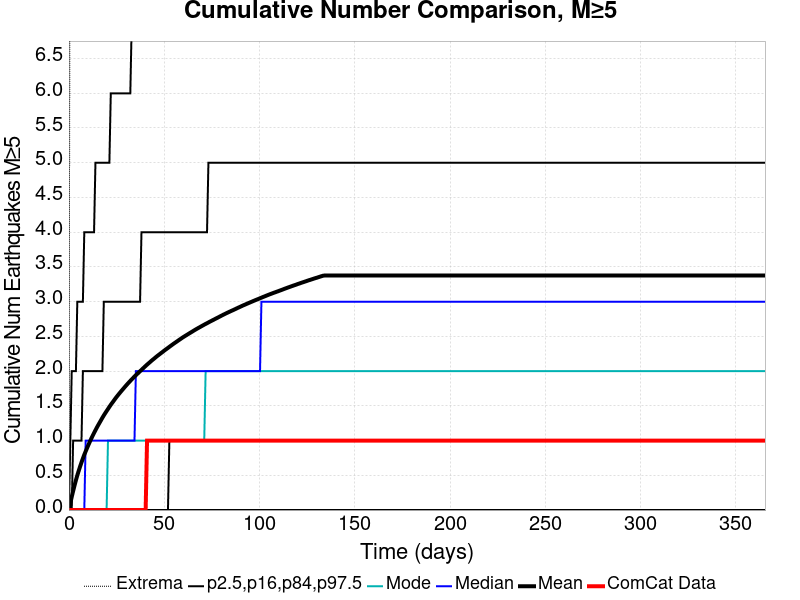

Values plotted in this chart, from the file beside it:
Time (days), ComCat Data, Simulation Mean, Simulation Median, Simulation Mode, Simulation Minimum, Simulation Maximum, 2.5 %-ile, 16 %-ile, 84 %-ile, 97.5 %-ile
0.0, 0.0, 0.0, 0.0, 0.0, 0.0, 0.0, 0.0, 0.0, 0.0, 0.0
0.732, 0.0, 0.09715, 0.0, 0.0, 0.0, 11.0, 0.0, 0.0, 0.0, 1.0
1.464, 0.0, 0.1893, 0.0, 0.0, 0.0, 15.0, 0.0, 0.0, 0.0, 2.0
2.196, 0.0, 0.2728, 0.0, 0.0, 0.0, 17.0, 0.0, 0.0, 1.0, 2.0
2.928, 0.0, 0.3533, 0.0, 0.0, 0.0, 18.0, 0.0, 0.0, 1.0, 2.0
3.66, 0.0, 0.4292, 0.0, 0.0, 0.0, 19.0, 0.0, 0.0, 1.0, 2.0
4.392, 0.0, 0.4999, 0.0, 0.0, 0.0, 21.0, 0.0, 0.0, 1.0, 3.0
5.124, 0.0, 0.5648, 0.0, 0.0, 0.0, 23.0, 0.0, 0.0, 1.0, 3.0
5.856, 0.0, 0.6271, 0.0, 0.0, 0.0, 24.0, 0.0, 0.0, 1.0, 3.0
6.588, 0.0, 0.6862, 0.0, 0.0, 0.0, 24.0, 0.0, 0.0, 1.0, 3.0
7.32, 0.0, 0.7424, 0.0, 0.0, 0.0, 26.0, 0.0, 0.0, 2.0, 3.0
8.052, 0.0, 0.7964, 0.0, 0.0, 0.0, 27.0, 0.0, 0.0, 2.0, 4.0
8.784, 0.0, 0.8455, 1.0, 0.0, 0.0, 28.0, 0.0, 0.0, 2.0, 4.0
9.516, 0.0, 0.8932, 1.0, 0.0, 0.0, 28.0, 0.0, 0.0, 2.0, 4.0
10.25, 0.0, 0.9396, 1.0, 0.0, 0.0, 28.0, 0.0, 0.0, 2.0, 4.0
10.98, 0.0, 0.9848, 1.0, 0.0, 0.0, 28.0, 0.0, 0.0, 2.0, 4.0
11.71, 0.0, 1.028, 1.0, 0.0, 0.0, 29.0, 0.0, 0.0, 2.0, 4.0
12.44, 0.0, 1.07, 1.0, 0.0, 0.0, 29.0, 0.0, 0.0, 2.0, 4.0
13.18, 0.0, 1.11, 1.0, 0.0, 0.0, 29.0, 0.0, 0.0, 2.0, 4.0
13.91, 0.0, 1.149, 1.0, 0.0, 0.0, 29.0, 0.0, 0.0, 2.0, 5.0
14.64, 0.0, 1.188, 1.0, 0.0, 0.0, 29.0, 0.0, 0.0, 2.0, 5.0
15.37, 0.0, 1.224, 1.0, 0.0, 0.0, 30.0, 0.0, 0.0, 2.0, 5.0
16.1, 0.0, 1.259, 1.0, 0.0, 0.0, 31.0, 0.0, 0.0, 2.0, 5.0
16.84, 0.0, 1.294, 1.0, 0.0, 0.0, 31.0, 0.0, 0.0, 2.0, 5.0
17.57, 0.0, 1.329, 1.0, 0.0, 0.0, 31.0, 0.0, 0.0, 2.0, 5.0
18.3, 0.0, 1.363, 1.0, 0.0, 0.0, 31.0, 0.0, 0.0, 3.0, 5.0
19.03, 0.0, 1.395, 1.0, 0.0, 0.0, 31.0, 0.0, 0.0, 3.0, 5.0
19.76, 0.0, 1.425, 1.0, 0.0, 0.0, 31.0, 0.0, 0.0, 3.0, 5.0
20.49, 0.0, 1.455, 1.0, 1.0, 0.0, 32.0, 0.0, 0.0, 3.0, 5.0
21.23, 0.0, 1.486, 1.0, 1.0, 0.0, 32.0, 0.0, 0.0, 3.0, 5.0
21.96, 0.0, 1.515, 1.0, 1.0, 0.0, 32.0, 0.0, 0.0, 3.0, 6.0
22.69, 0.0, 1.543, 1.0, 1.0, 0.0, 32.0, 0.0, 0.0, 3.0, 6.0
23.42, 0.0, 1.57, 1.0, 1.0, 0.0, 33.0, 0.0, 0.0, 3.0, 6.0
24.15, 0.0, 1.598, 1.0, 1.0, 0.0, 33.0, 0.0, 0.0, 3.0, 6.0
24.89, 0.0, 1.625, 1.0, 1.0, 0.0, 33.0, 0.0, 0.0, 3.0, 6.0
25.62, 0.0, 1.65, 1.0, 1.0, 0.0, 34.0, 0.0, 0.0, 3.0, 6.0
26.35, 0.0, 1.675, 1.0, 1.0, 0.0, 34.0, 0.0, 0.0, 3.0, 6.0
27.08, 0.0, 1.7, 1.0, 1.0, 0.0, 34.0, 0.0, 0.0, 3.0, 6.0
27.81, 0.0, 1.724, 1.0, 1.0, 0.0, 34.0, 0.0, 0.0, 3.0, 6.0
28.55, 0.0, 1.747, 1.0, 1.0, 0.0, 34.0, 0.0, 0.0, 3.0, 6.0
29.28, 0.0, 1.771, 1.0, 1.0, 0.0, 34.0, 0.0, 0.0, 3.0, 6.0
30.01, 0.0, 1.794, 1.0, 1.0, 0.0, 34.0, 0.0, 0.0, 3.0, 6.0
30.74, 0.0, 1.816, 1.0, 1.0, 0.0, 35.0, 0.0, 0.0, 3.0, 6.0
31.47, 0.0, 1.838, 1.0, 1.0, 0.0, 35.0, 0.0, 0.0, 3.0, 6.0
32.21, 0.0, 1.86, 1.0, 1.0, 0.0, 35.0, 0.0, 0.0, 3.0, 6.0
32.94, 0.0, 1.881, 1.0, 1.0, 0.0, 35.0, 0.0, 0.0, 3.0, 7.0
33.67, 0.0, 1.902, 1.0, 1.0, 0.0, 35.0, 0.0, 0.0, 3.0, 7.0
34.4, 0.0, 1.922, 1.0, 1.0, 0.0, 35.0, 0.0, 0.0, 3.0, 7.0
35.13, 0.0, 1.942, 2.0, 1.0, 0.0, 35.0, 0.0, 0.0, 3.0, 7.0
35.87, 0.0, 1.961, 2.0, 1.0, 0.0, 35.0, 0.0, 0.0, 3.0, 7.0
36.6, 0.0, 1.98, 2.0, 1.0, 0.0, 35.0, 0.0, 0.0, 3.0, 7.0
37.33, 0.0, 1.999, 2.0, 1.0, 0.0, 35.0, 0.0, 0.0, 3.0, 7.0
38.06, 0.0, 2.018, 2.0, 1.0, 0.0, 35.0, 0.0, 0.0, 4.0, 7.0
38.79, 0.0, 2.037, 2.0, 1.0, 0.0, 35.0, 0.0, 0.0, 4.0, 7.0
39.53, 0.0, 2.056, 2.0, 1.0, 0.0, 35.0, 0.0, 0.0, 4.0, 7.0
40.26, 0.0, 2.075, 2.0, 1.0, 0.0, 35.0, 0.0, 0.0, 4.0, 7.0
40.99, 1.0, 2.094, 2.0, 1.0, 0.0, 35.0, 0.0, 0.0, 4.0, 7.0
41.72, 1.0, 2.111, 2.0, 1.0, 0.0, 35.0, 0.0, 0.0, 4.0, 7.0
42.45, 1.0, 2.128, 2.0, 1.0, 0.0, 35.0, 0.0, 0.0, 4.0, 7.0
43.19, 1.0, 2.146, 2.0, 1.0, 0.0, 35.0, 0.0, 0.0, 4.0, 7.0
... 440 more rows
